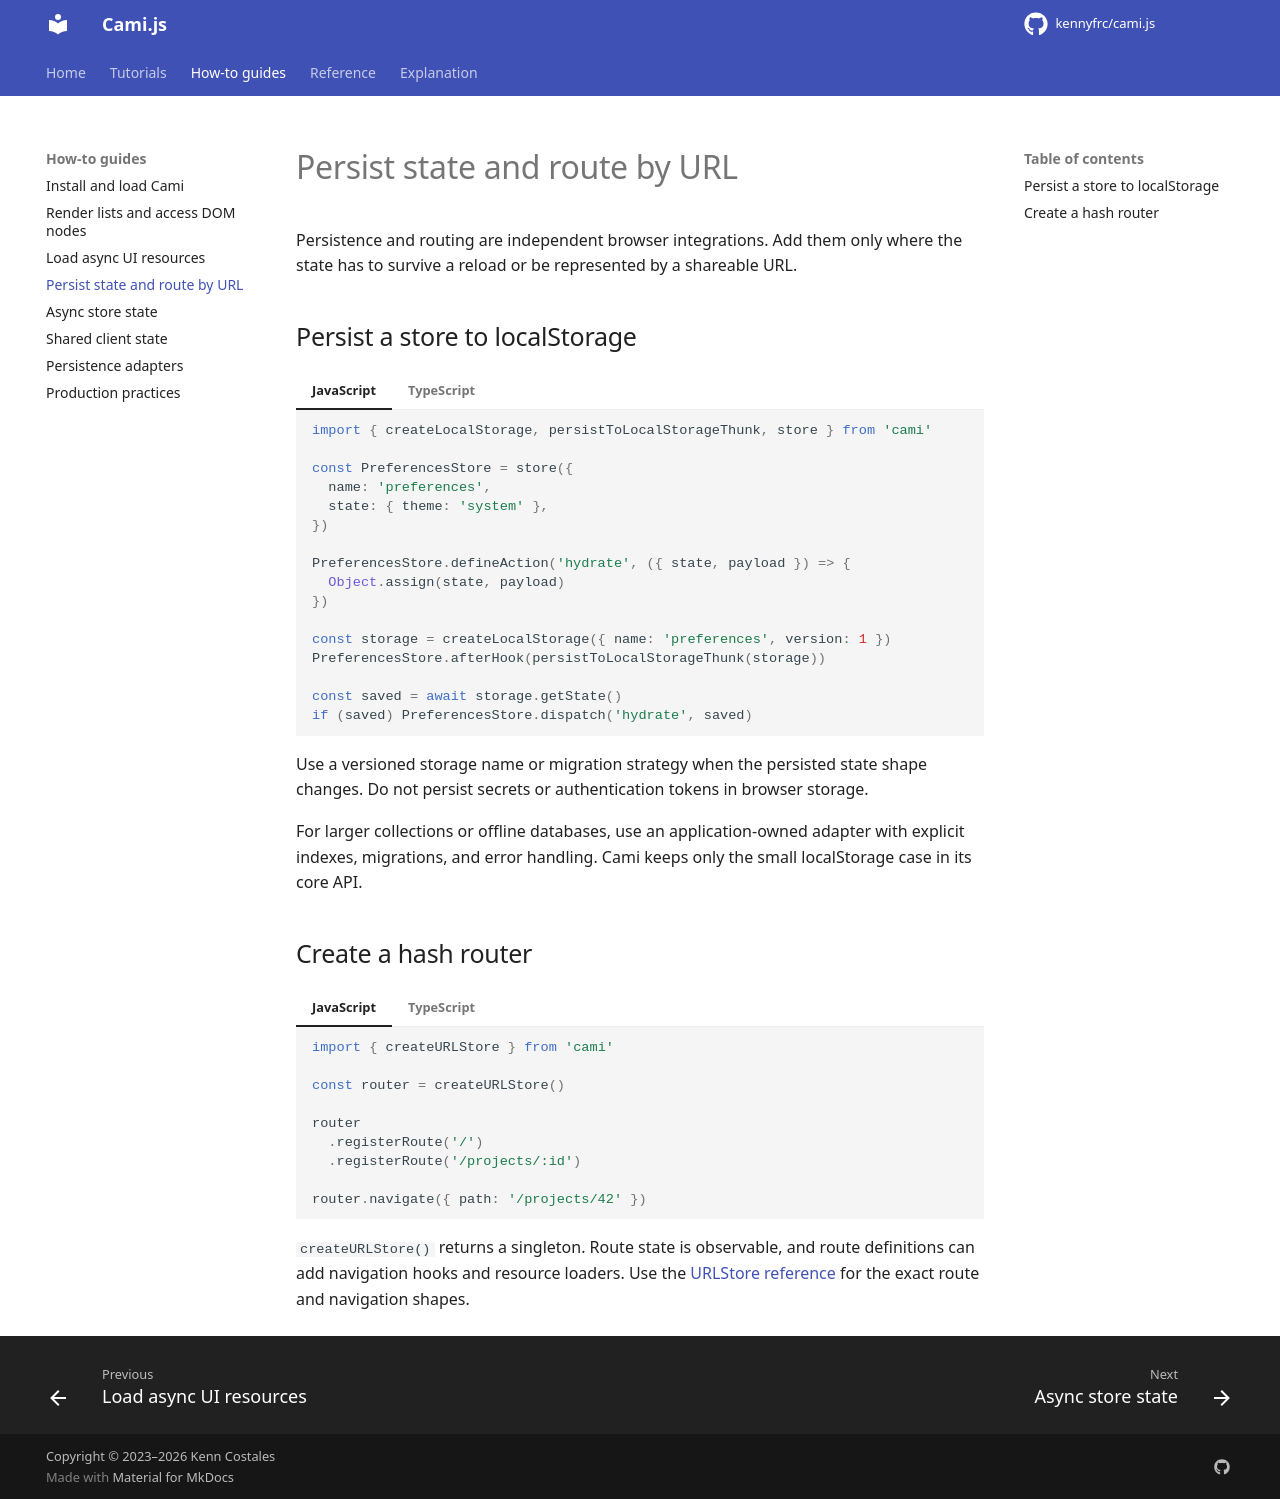

repository: kennyfrc/cami.js · page: how-to/persistence-and-routing/index.html · generator: mkdocs

# Persist state and route by URL

Persistence and routing are independent browser integrations. Add them only where the state has to survive a reload or be represented by a shareable URL.

## Persist a store to localStorage

<!-- cami-language-pair -->
=== "JavaScript"

    ```javascript
    import { createLocalStorage, persistToLocalStorageThunk, store } from 'cami'

    const PreferencesStore = store({
      name: 'preferences',
      state: { theme: 'system' },
    })

    PreferencesStore.defineAction('hydrate', ({ state, payload }) => {
      Object.assign(state, payload)
    })

    const storage = createLocalStorage({ name: 'preferences', version: 1 })
    PreferencesStore.afterHook(persistToLocalStorageThunk(storage))

    const saved = await storage.getState()
    if (saved) PreferencesStore.dispatch('hydrate', saved)
    ```

=== "TypeScript"

    ```typescript
    import { createLocalStorage, persistToLocalStorageThunk, store } from 'cami'

    type Theme = 'light' | 'dark' | 'system'

    interface PreferencesState {
      theme: Theme
    }

    const PreferencesStore = store<PreferencesState>({
      name: 'preferences',
      state: { theme: 'system' },
    })

    PreferencesStore.defineAction('hydrate', ({ state, payload }) => {
      Object.assign(state, payload as Partial<PreferencesState>)
    })

    const storage = createLocalStorage<PreferencesState>({ name: 'preferences', version: 1 })
    PreferencesStore.afterHook(persistToLocalStorageThunk(storage))

    const saved = await storage.getState()
    if (saved !== null) PreferencesStore.dispatch('hydrate', saved)
    ```

Use a versioned storage name or migration strategy when the persisted state shape changes. Do not persist secrets or authentication tokens in browser storage.

For larger collections or offline databases, use an application-owned adapter with explicit indexes, migrations, and error handling. Cami keeps only the small localStorage case in its core API.

## Create a hash router

<!-- cami-language-pair -->
=== "JavaScript"

    ```javascript
    import { createURLStore } from 'cami'

    const router = createURLStore()

    router
      .registerRoute('/')
      .registerRoute('/projects/:id')

    router.navigate({ path: '/projects/42' })
    ```

=== "TypeScript"

    ```typescript
    import { createURLStore, type NavigateOptions } from 'cami'

    const router = createURLStore()

    router
      .registerRoute('/')
      .registerRoute('/projects/:id')

    const destination: NavigateOptions = { path: '/projects/42' }
    router.navigate(destination)
    ```

`createURLStore()` returns a singleton. Route state is observable, and route definitions can add navigation hooks and resource loaders. Use the [URLStore reference](../api/url_store.md) for the exact route and navigation shapes.
